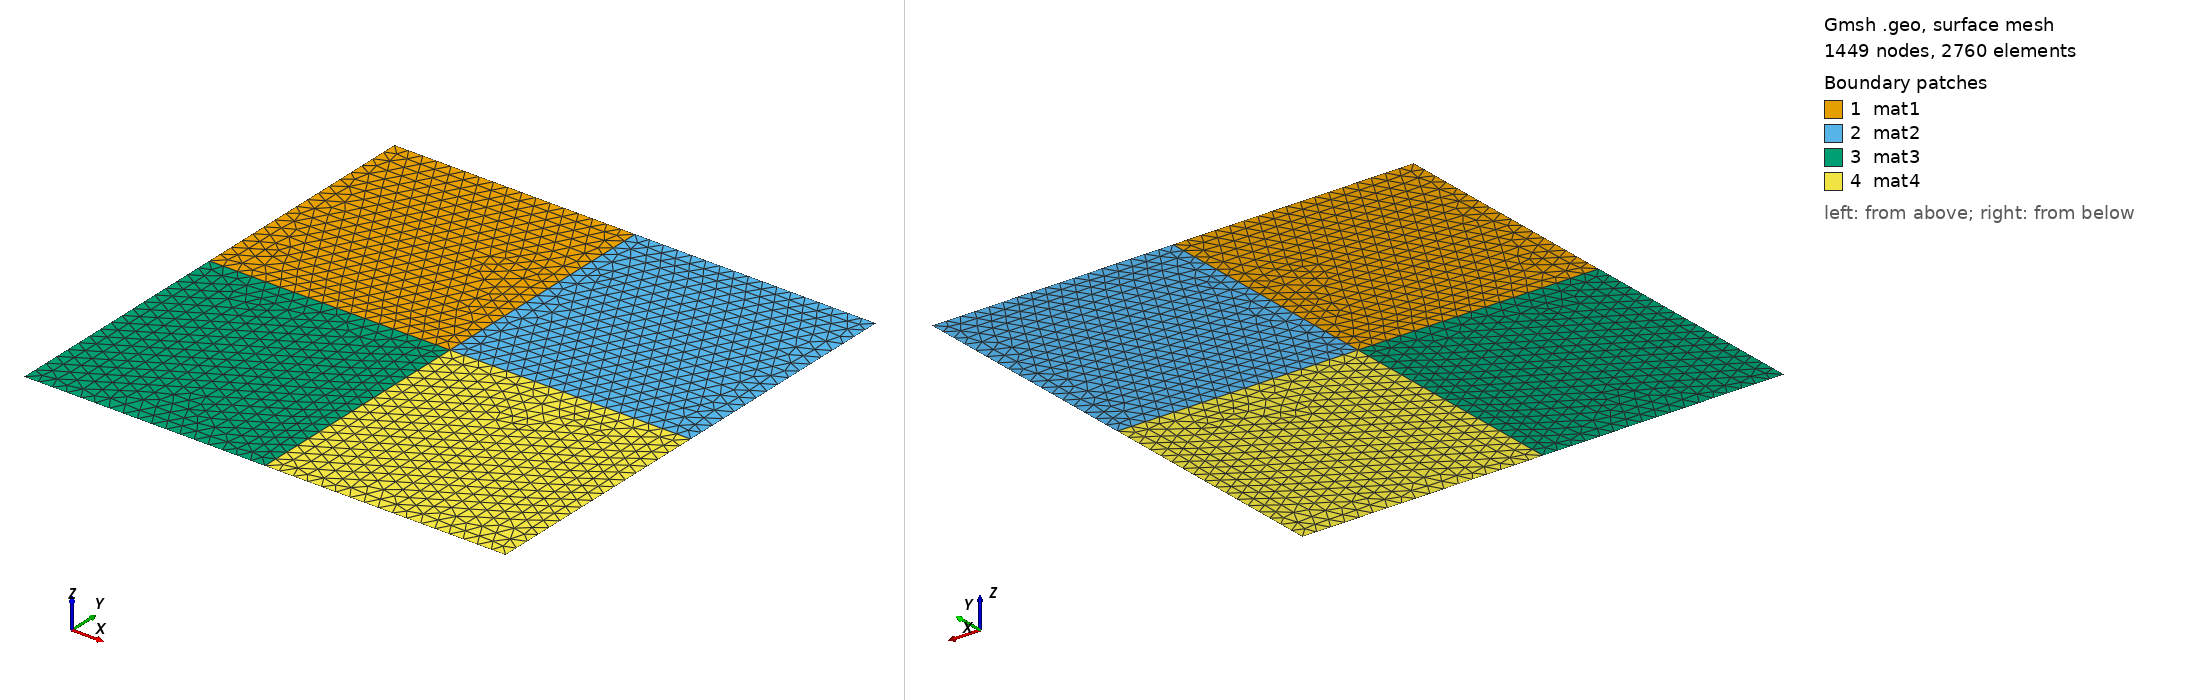

Gmsh geometry script, surface-meshed: 1449 nodes, 2760 surface elements. Boundary patches (legend numbers): 1 mat1, 2 mat2, 3 mat3, 4 mat4. Left view from above one corner, right view from below the opposite corner. Legend entries are the model's physical surfaces. The drawing asked Gmsh for element sizes between 1% and 20% of the model's largest extent; the script's own settings can give other sizes.

=== square_4mat.geo (drawn) ===
h=0.03;
Hx=1;
Hy=1;
Point(1) = {0., 0., 0., h};
Point(2) = {0, Hy, 0., h};
Point(3) = {Hx, Hy, 0., h};
Point(4) = {Hx, 0, 0., h};
Point(5) = {Hx/2, Hy/2, 0., h};
Point(6) = {0, Hy/2, 0., h};
Point(7) = {Hx, Hy/2, 0., h};
Point(8) = {Hx/2, 0, 0., h};
Point(9) = {Hx/2, Hy, 0., h};

Line(1) = {1, 8};
Line(2) = {8, 4};
Line(3) = {4, 7};
Line(4) = {7, 3};
Line(5) = {3, 9};
Line(6) = {9, 2};
Line(7) = {2, 6};
Line(8) = {6, 1};
Line(9) = {6, 5};
Line(10) = {5, 8};
Line(11) = {5, 7};
Line(12) = {5, 9};
Curve Loop(1) = {6, 7, 9, 12};
Plane Surface(1) = {1};
Curve Loop(2) = {5, -12, 11, 4};
Plane Surface(2) = {2};
Curve Loop(3) = {9, 10, -1, -8};
Plane Surface(3) = {3};
Curve Loop(4) = {11, -3, -2, -10};
Plane Surface(4) = {4};


Physical Surface("mat1") = {1};
Physical Surface("mat2") = {2};
Physical Surface("mat3") = {3};
Physical Surface("mat4") = {4};

Physical Line("gamma_x0_mat3") = {8};
Physical Line("gamma_x0_mat1") = {7};
Physical Line("gamma_xH_mat2") = {4};
Physical Line("gamma_xH_mat4") = {3};

Physical Line("gamma_y0_mat3") = {1};
Physical Line("gamma_y0_mat4") = {2};
Physical Line("gamma_yH_mat1") = {6};
Physical Line("gamma_yH_mat2") = {5};

Physical Line("interface_mat1_mat2") = {12};
Physical Line("interface_mat1_mat3") = {9};
Physical Line("interface_mat3_mat4") = {10};
Physical Line("interface_mat2_mat4") = {11};
